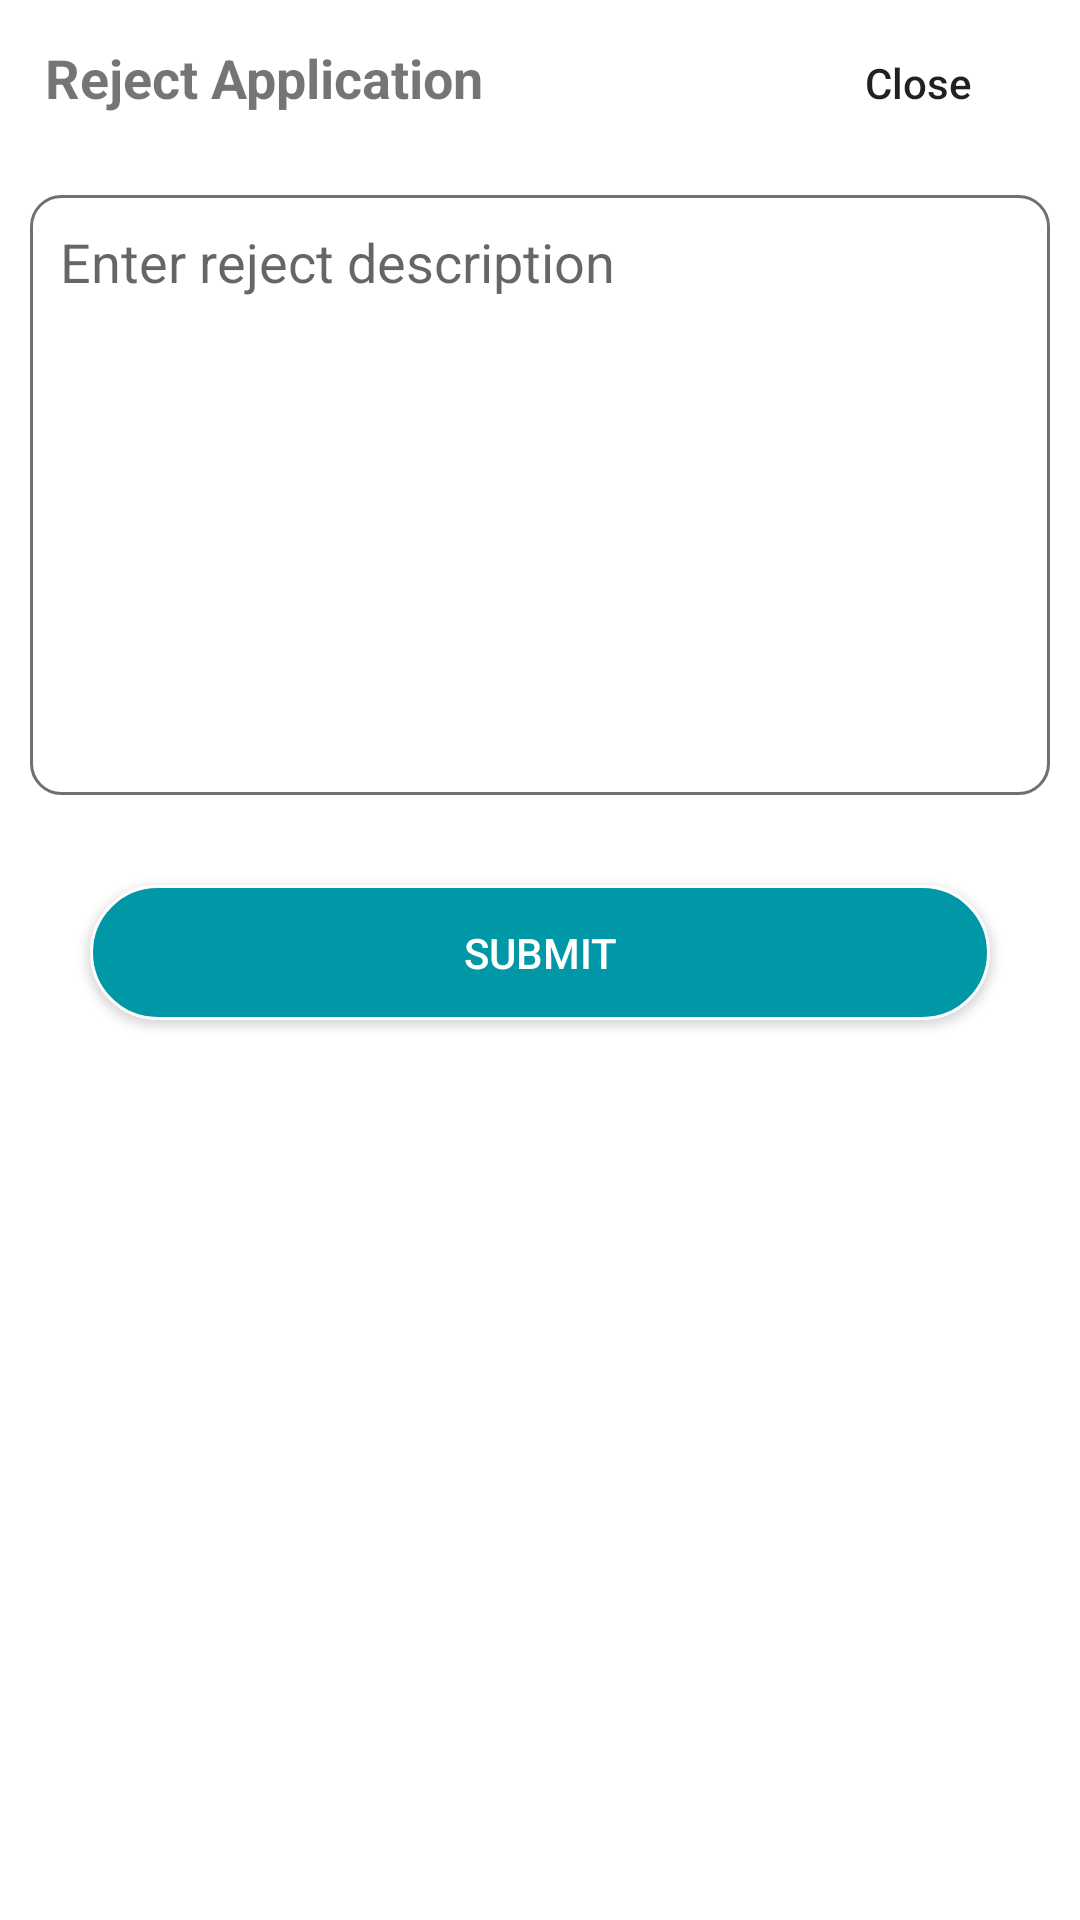

Android layout source for this screen:
<!-- AndroidManifest.xml: application theme Theme.HanguOilProject -->
<!-- res/layout/reject_application_bottom.xml -->
<?xml version="1.0" encoding="utf-8"?>
<LinearLayout xmlns:android="http://schemas.android.com/apk/res/android"
    android:layout_width="match_parent"
    android:orientation="vertical"
    android:layout_height="match_parent">

    <LinearLayout
        android:layout_width="match_parent"
        android:layout_height="wrap_content"
        android:orientation="horizontal">

        <TextView
            android:layout_width="match_parent"
            android:layout_height="wrap_content"
            android:text="Reject Application"
            android:textSize="18sp"
            android:layout_weight="1"
            android:textStyle="bold"
            android:paddingLeft="15dp"
            android:layout_marginTop="10dp"/>

        <android.widget.Button
            android:layout_width="wrap_content"
            android:layout_height="35dp"
            android:text="Close"
            android:id="@+id/closebtn"
            android:layout_marginTop="10dp"
            android:layout_marginLeft="10dp"
            android:layout_marginRight="10dp"
            android:background="@drawable/btn_back"
            android:textAllCaps="false"
            android:layout_weight="0"/>

    </LinearLayout>


    <EditText
        android:layout_width="match_parent"
        android:layout_height="200dp"
        android:layout_marginTop="20dp"
        android:hint="Enter reject description"
        android:gravity="start"
        android:inputType="textMultiLine"
        android:id="@+id/rej_comment"
        android:padding="10dp"
        android:layout_marginLeft="10dp"
        android:layout_marginRight="10dp"
        android:background="@drawable/ed_back"/>


    <android.widget.Button
        android:layout_width="match_parent"
        android:layout_height="45dp"
        android:background="@drawable/button_back"
        android:text="Submit"
        android:id="@+id/submitReject"
        android:textColor="@color/white"
        android:layout_marginLeft="30dp"
        android:layout_marginRight="30dp"
        android:layout_marginTop="30dp"
        android:layout_marginBottom="30dp"/>


</LinearLayout>
<!-- resources referenced by this layout -->
<resources>
  <color name="white">#FFFFFFFF</color>
  <!-- drawable button_back (drawable) -->
  <?xml version="1.0" encoding="utf-8"?>
  <selector xmlns:android="http://schemas.android.com/apk/res/android">
  <item>
      <shape>
          <solid android:color="@color/purple_700"/>
          <corners android:radius="100dp"/>
          <stroke android:color="@color/white" android:width="1dp"/>
      </shape>
  </item>
  </selector>
  <!-- drawable ed_back (drawable) -->
  <?xml version="1.0" encoding="utf-8"?>
  <selector xmlns:android="http://schemas.android.com/apk/res/android">
      <item>
          <shape>
              <solid android:color="@android:color/transparent"/>
              <stroke android:color="#707070" android:width="1dp"/>
              <corners android:radius="10dp"/>
          </shape>
      </item>
  </selector>
  <style name="Theme.HanguOilProject" parent="Theme.MaterialComponents.Light.DarkActionBar">
          
          <item name="colorPrimary">@color/purple_500</item>
          <item name="colorPrimaryVariant">@color/purple_700</item>
          <item name="colorOnPrimary">@color/white</item>
          
          <item name="colorSecondary">@color/teal_200</item>
          <item name="colorSecondaryVariant">@color/teal_700</item>
          <item name="colorOnSecondary">@color/black</item>
          
          <item name="android:statusBarColor" tools:targetApi="l">?attr/colorPrimaryVariant</item>
          
      </style>
  <color name="purple_700">#0097a7</color>
  <color name="purple_500">#00bcd4</color>
  <color name="teal_200">#0097a7</color>
  <color name="teal_700">#0097a7</color>
  <color name="black">#FF000000</color>
</resources>
